The GitHub repository CodewithTanzeel/image-logo-remover contains a labelled image folder "wm-nown" with 2 categories: no watermark, watermark. Examples follow, each with its label.

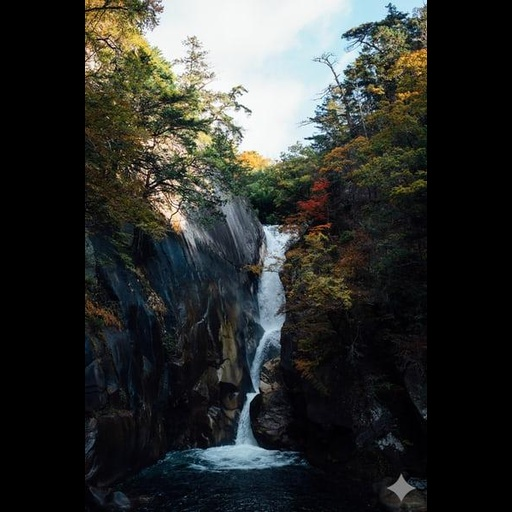
Label: watermark

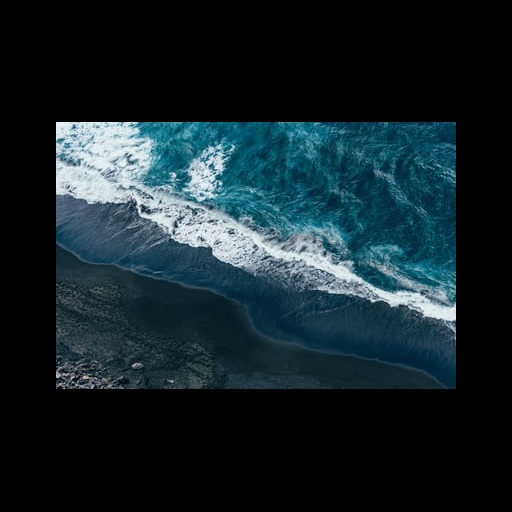
Label: no watermark

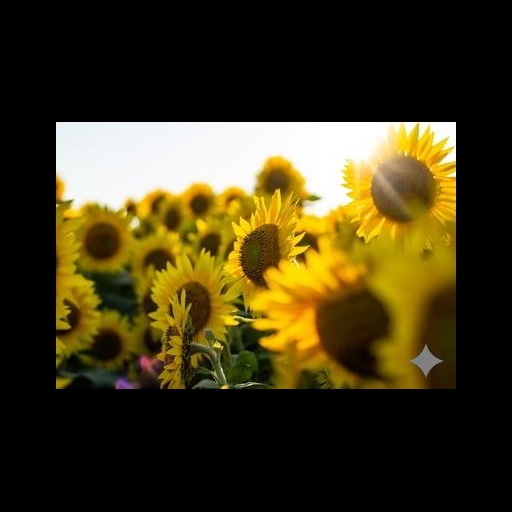
Label: watermark

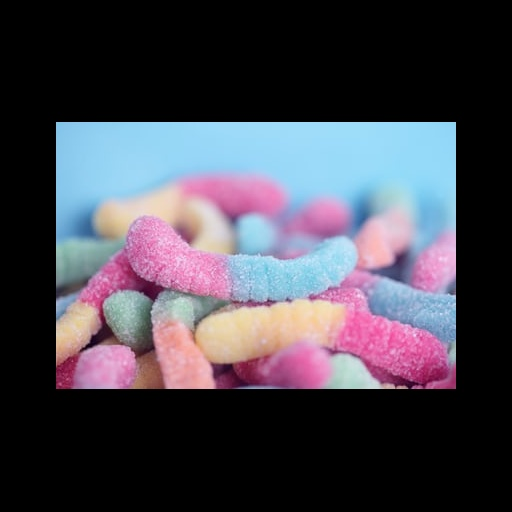
Label: no watermark

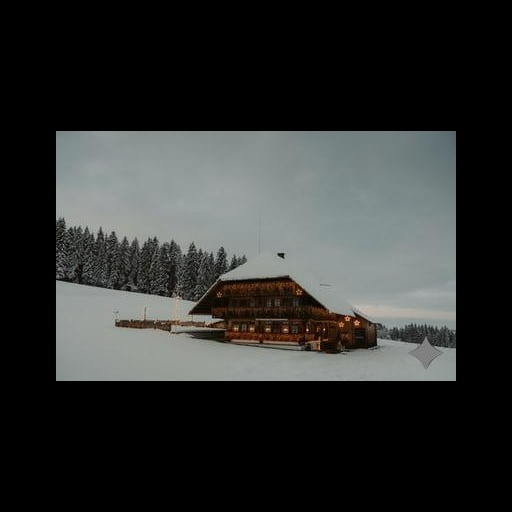
Label: watermark

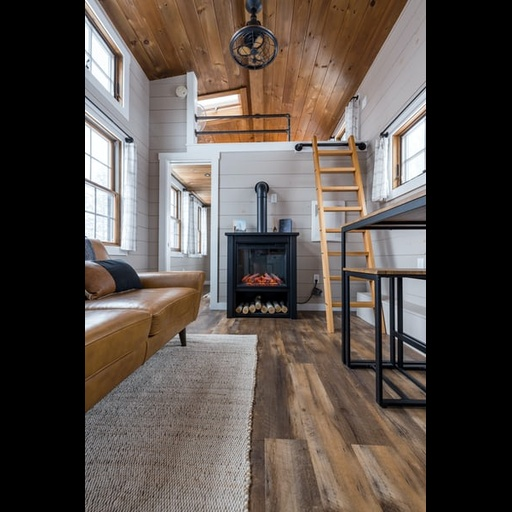
Label: no watermark
